5-way image classification set "data" from GitHub (NIKITA-CHUVILO/Nikita-Chuvilo-IT2442-NT-project7_seed_classification); label vocabulary: black-grass, charlock, cleavers, common chickweed, common wheat.

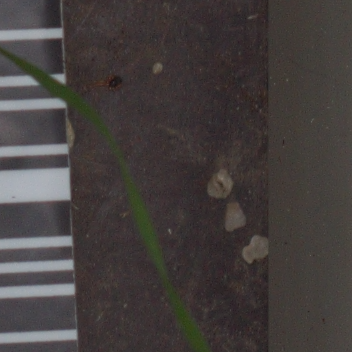
Label: black-grass

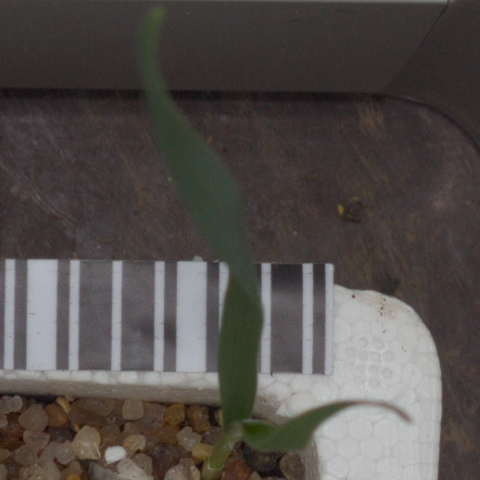
Label: common wheat

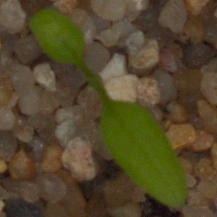
Label: common chickweed

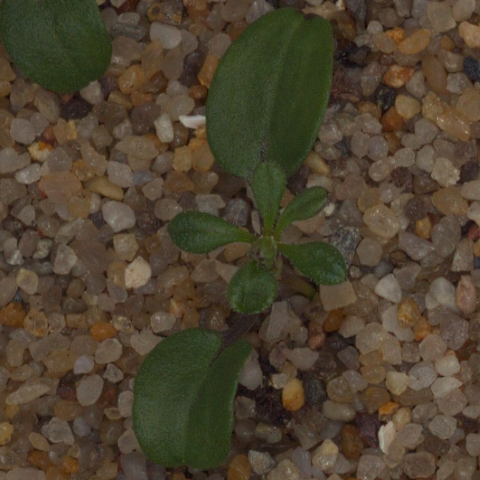
Label: cleavers

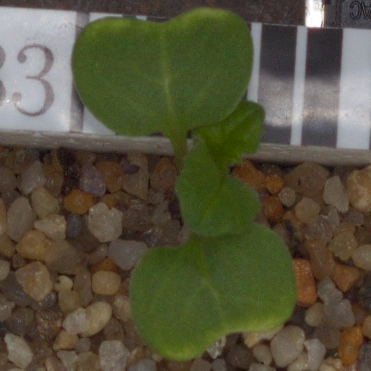
Label: charlock

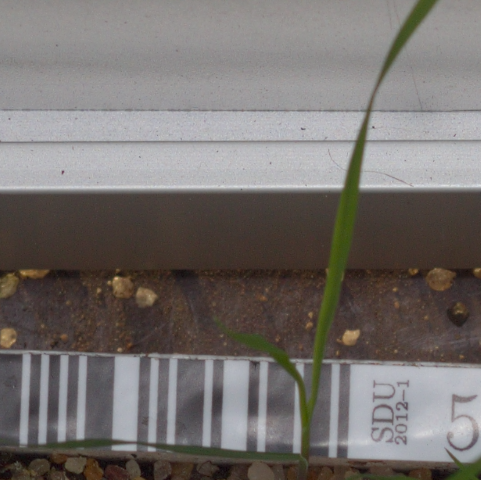
Label: black-grass
